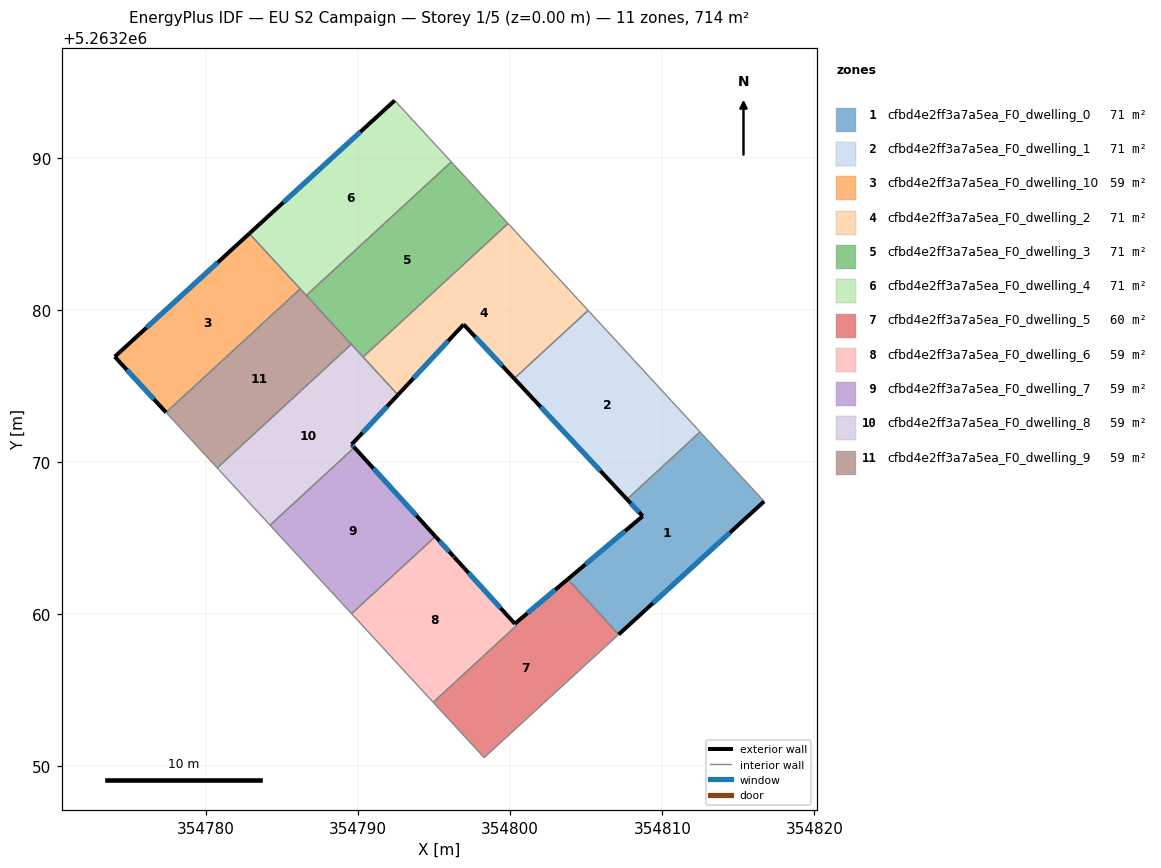
=== STOREY PLAN SPEC (per zone: floor XY polygon, exterior-wall plan segments, windows/doors) ===
zone 1: cfbd4e2ff3a7a5ea_F0_dwelling_0  (71.4 m²)
  floor: (354812.49, 5263271.98) (354816.70, 5263267.41) (354807.14, 5263258.66) (354803.79, 5263262.29) (354808.72, 5263266.44) (354807.68, 5263267.55)
  exterior wall: (354808.72, 5263266.44) – (354803.79, 5263262.29)  [6.4 m]
    window: (354807.56, 5263265.47) – (354804.95, 5263263.27)  [5.4 m²]
  exterior wall: (354807.68, 5263267.55) – (354808.72, 5263266.44)  [1.5 m]
    window: (354807.92, 5263267.29) – (354808.47, 5263266.70)  [1.3 m²]
  exterior wall: (354807.14, 5263258.66) – (354816.70, 5263267.41)  [13.0 m]
    window: (354809.38, 5263260.71) – (354814.45, 5263265.35)  [10.9 m²]
  interior walls: 3
zone 2: cfbd4e2ff3a7a5ea_F0_dwelling_1  (71.4 m²)
  floor: (354805.13, 5263279.96) (354812.49, 5263271.98) (354807.68, 5263267.55) (354800.27, 5263275.48)
  exterior wall: (354800.27, 5263275.48) – (354807.68, 5263267.55)  [10.9 m]
    window: (354802.01, 5263273.62) – (354805.94, 5263269.41)  [9.2 m²]
  interior walls: 3
zone 3: cfbd4e2ff3a7a5ea_F0_dwelling_10  (59.5 m²)
  floor: (354782.85, 5263285.02) (354786.20, 5263281.38) (354777.38, 5263273.26) (354774.01, 5263276.92)
  exterior wall: (354774.01, 5263276.92) – (354777.38, 5263273.26)  [5.0 m]
    window: (354774.80, 5263276.06) – (354776.59, 5263274.12)  [4.2 m²]
  exterior wall: (354782.85, 5263285.02) – (354774.01, 5263276.92)  [12.0 m]
    window: (354780.78, 5263283.11) – (354776.08, 5263278.82)  [10.1 m²]
  interior walls: 2
zone 4: cfbd4e2ff3a7a5ea_F0_dwelling_2  (71.4 m²)
  floor: (354799.86, 5263285.68) (354805.13, 5263279.96) (354800.27, 5263275.48) (354796.94, 5263279.04) (354792.62, 5263274.41) (354790.33, 5263276.90)
  exterior wall: (354792.62, 5263274.41) – (354796.94, 5263279.04)  [6.3 m]
    window: (354793.64, 5263275.50) – (354795.93, 5263277.95)  [5.3 m²]
  exterior wall: (354796.94, 5263279.04) – (354800.27, 5263275.48)  [4.9 m]
    window: (354797.72, 5263278.21) – (354799.49, 5263276.32)  [4.1 m²]
  interior walls: 4
zone 5: cfbd4e2ff3a7a5ea_F0_dwelling_3  (71.4 m²)
  floor: (354796.13, 5263289.73) (354799.86, 5263285.68) (354790.33, 5263276.90) (354786.60, 5263280.95)
  interior walls: 5
zone 6: cfbd4e2ff3a7a5ea_F0_dwelling_4  (71.4 m²)
  floor: (354792.41, 5263293.76) (354796.13, 5263289.73) (354786.60, 5263280.95) (354782.85, 5263285.02)
  exterior wall: (354792.41, 5263293.76) – (354782.85, 5263285.02)  [13.0 m]
    window: (354790.17, 5263291.71) – (354785.10, 5263287.07)  [10.9 m²]
  interior walls: 4
zone 7: cfbd4e2ff3a7a5ea_F0_dwelling_5  (59.8 m²)
  floor: (354803.79, 5263262.29) (354807.14, 5263258.66) (354798.29, 5263250.56) (354794.94, 5263254.20) (354800.41, 5263259.24) (354795.08, 5263265.10) (354796.27, 5263263.80) (354796.33, 5263263.74) (354800.31, 5263259.36)
  exterior wall: (354795.09, 5263265.10) – (354796.27, 5263263.80)  [1.8 m]
    window: (354795.37, 5263264.80) – (354796.00, 5263264.11)  [1.5 m²]
  exterior wall: (354796.33, 5263263.74) – (354796.27, 5263263.80)  [0.1 m]
    window: (354796.32, 5263263.75) – (354796.29, 5263263.78)  [0.1 m²]
  exterior wall: (354800.31, 5263259.36) – (354796.33, 5263263.74)  [5.9 m]
    window: (354799.38, 5263260.39) – (354797.26, 5263262.71)  [5.0 m²]
  exterior wall: (354803.79, 5263262.29) – (354800.31, 5263259.36)  [4.5 m]
    window: (354802.97, 5263261.61) – (354801.13, 5263260.05)  [3.8 m²]
  interior walls: 5
zone 8: cfbd4e2ff3a7a5ea_F0_dwelling_6  (59.2 m²)
  floor: (354795.08, 5263265.10) (354800.42, 5263259.24) (354794.94, 5263254.20) (354789.57, 5263260.02)
  interior walls: 4
zone 9: cfbd4e2ff3a7a5ea_F0_dwelling_7  (59.5 m²)
  floor: (354789.76, 5263270.95) (354795.09, 5263265.10) (354789.57, 5263260.02) (354784.21, 5263265.84)
  exterior wall: (354795.09, 5263265.10) – (354789.76, 5263270.95)  [7.9 m]
    window: (354793.84, 5263266.48) – (354791.01, 5263269.58)  [6.7 m²]
  interior walls: 3
zone 10: cfbd4e2ff3a7a5ea_F0_dwelling_8  (59.5 m²)
  floor: (354789.56, 5263277.74) (354792.62, 5263274.41) (354789.58, 5263271.15) (354789.76, 5263270.95) (354784.21, 5263265.84) (354780.74, 5263269.61)
  exterior wall: (354789.58, 5263271.15) – (354792.62, 5263274.41)  [4.5 m]
    window: (354790.30, 5263271.92) – (354791.91, 5263273.65)  [3.8 m²]
  exterior wall: (354789.76, 5263270.95) – (354789.58, 5263271.15)  [0.3 m]
    window: (354789.72, 5263271.00) – (354789.62, 5263271.10)  [0.2 m²]
  interior walls: 5
zone 11: cfbd4e2ff3a7a5ea_F0_dwelling_9  (59.5 m²)
  floor: (354786.20, 5263281.38) (354789.56, 5263277.74) (354780.74, 5263269.61) (354777.38, 5263273.26)
  interior walls: 5

=== DERIVED (storey summary) ===
Building: EU S2 Campaign
Storey: 1 of 5  (floor level z = 0.00 m)
Storey gross floor area: 713.8 m²
Zones on this storey: 11
  - cfbd4e2ff3a7a5ea_F0_dwelling_0: floor 71.4 m²; exterior wall 20.9 m (62.7 m²); 3 window(s) 17.6 m²; WWR 28.1%
  - cfbd4e2ff3a7a5ea_F0_dwelling_1: floor 71.4 m²; exterior wall 10.9 m (32.6 m²); 1 window(s) 9.2 m²; WWR 28.1%
  - cfbd4e2ff3a7a5ea_F0_dwelling_10: floor 59.5 m²; exterior wall 17.0 m (50.9 m²); 2 window(s) 14.3 m²; WWR 28.1%
  - cfbd4e2ff3a7a5ea_F0_dwelling_2: floor 71.4 m²; exterior wall 11.2 m (33.6 m²); 2 window(s) 9.5 m²; WWR 28.1%
  - cfbd4e2ff3a7a5ea_F0_dwelling_3: floor 71.4 m²
  - cfbd4e2ff3a7a5ea_F0_dwelling_4: floor 71.4 m²; exterior wall 13.0 m (38.9 m²); 1 window(s) 10.9 m²; WWR 28.1%
  - cfbd4e2ff3a7a5ea_F0_dwelling_5: floor 59.8 m²; exterior wall 12.3 m (36.9 m²); 4 window(s) 10.4 m²; WWR 28.1%
  - cfbd4e2ff3a7a5ea_F0_dwelling_6: floor 59.2 m²
  - cfbd4e2ff3a7a5ea_F0_dwelling_7: floor 59.5 m²; exterior wall 7.9 m (23.7 m²); 1 window(s) 6.7 m²; WWR 28.1%
  - cfbd4e2ff3a7a5ea_F0_dwelling_8: floor 59.5 m²; exterior wall 4.7 m (14.2 m²); 2 window(s) 4.0 m²; WWR 28.1%
  - cfbd4e2ff3a7a5ea_F0_dwelling_9: floor 59.5 m²
Zone adjacency (shared interzone walls):
  - cfbd4e2ff3a7a5ea_F0_dwelling_0 ↔ cfbd4e2ff3a7a5ea_F0_dwelling_1
  - cfbd4e2ff3a7a5ea_F0_dwelling_0 ↔ cfbd4e2ff3a7a5ea_F0_dwelling_5
  - cfbd4e2ff3a7a5ea_F0_dwelling_1 ↔ cfbd4e2ff3a7a5ea_F0_dwelling_2
  - cfbd4e2ff3a7a5ea_F0_dwelling_10 ↔ cfbd4e2ff3a7a5ea_F0_dwelling_4
  - cfbd4e2ff3a7a5ea_F0_dwelling_10 ↔ cfbd4e2ff3a7a5ea_F0_dwelling_9
  - cfbd4e2ff3a7a5ea_F0_dwelling_2 ↔ cfbd4e2ff3a7a5ea_F0_dwelling_3
  - cfbd4e2ff3a7a5ea_F0_dwelling_2 ↔ cfbd4e2ff3a7a5ea_F0_dwelling_8
  - cfbd4e2ff3a7a5ea_F0_dwelling_3 ↔ cfbd4e2ff3a7a5ea_F0_dwelling_4
  - cfbd4e2ff3a7a5ea_F0_dwelling_3 ↔ cfbd4e2ff3a7a5ea_F0_dwelling_8
  - cfbd4e2ff3a7a5ea_F0_dwelling_3 ↔ cfbd4e2ff3a7a5ea_F0_dwelling_9
  - cfbd4e2ff3a7a5ea_F0_dwelling_4 ↔ cfbd4e2ff3a7a5ea_F0_dwelling_9
  - cfbd4e2ff3a7a5ea_F0_dwelling_5 ↔ cfbd4e2ff3a7a5ea_F0_dwelling_6
  - cfbd4e2ff3a7a5ea_F0_dwelling_6 ↔ cfbd4e2ff3a7a5ea_F0_dwelling_7
  - cfbd4e2ff3a7a5ea_F0_dwelling_7 ↔ cfbd4e2ff3a7a5ea_F0_dwelling_8
  - cfbd4e2ff3a7a5ea_F0_dwelling_8 ↔ cfbd4e2ff3a7a5ea_F0_dwelling_9